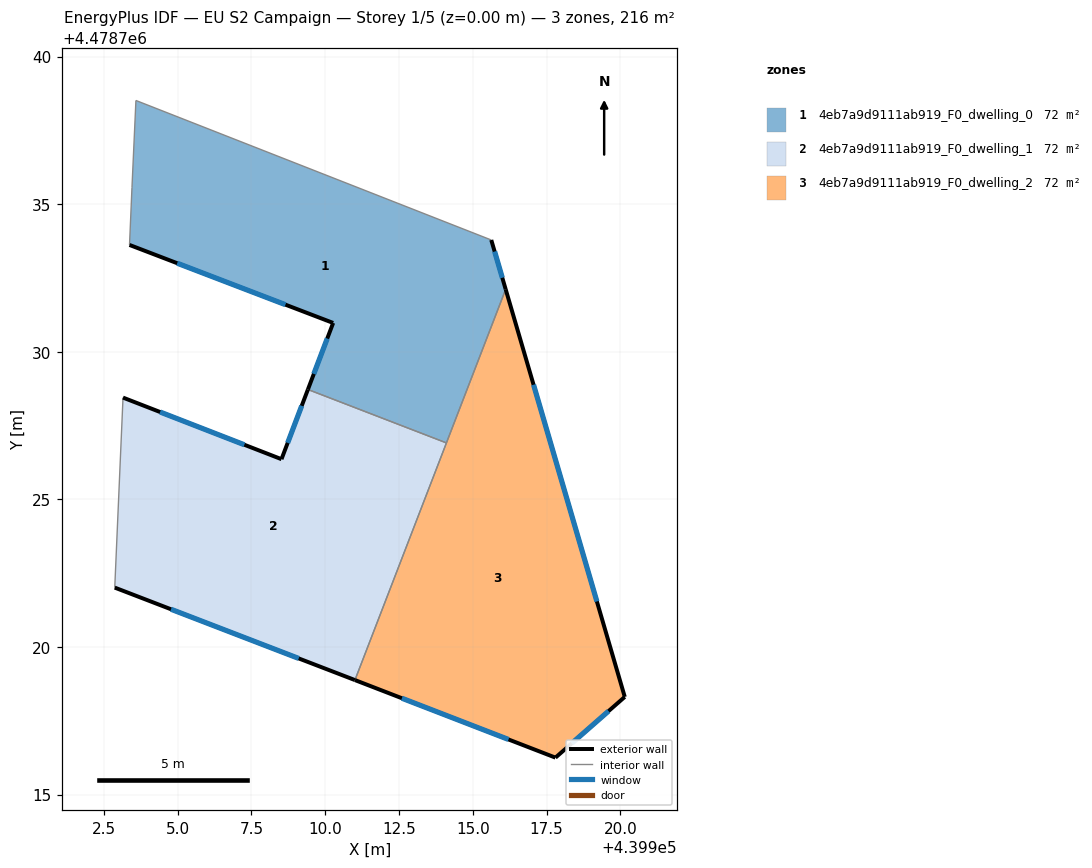
=== STOREY PLAN SPEC (per zone: floor XY polygon, exterior-wall plan segments, windows/doors) ===
zone 1: 4eb7a9d9111ab919_F0_dwelling_0  (72.0 m²)
  floor: (439914.11, 4478726.91) (439916.11, 4478732.12) (439915.63, 4478733.79) (439903.59, 4478738.51) (439903.46, 4478735.56) (439903.37, 4478733.62) (439910.27, 4478730.98) (439909.42, 4478728.72)
  exterior wall: (439909.42, 4478728.72) – (439910.27, 4478730.98)  [2.4 m]
    window: (439909.62, 4478729.25) – (439910.07, 4478730.45)  [2.0 m²]
  exterior wall: (439910.27, 4478730.98) – (439903.37, 4478733.62)  [7.4 m]
    window: (439908.66, 4478731.59) – (439904.99, 4478733.00)  [6.3 m²]
  exterior wall: (439915.63, 4478733.79) – (439916.11, 4478732.12)  [1.7 m]
    window: (439915.74, 4478733.39) – (439916.00, 4478732.51)  [1.5 m²]
  interior walls: 5
zone 2: 4eb7a9d9111ab919_F0_dwelling_1  (72.0 m²)
  floor: (439911.01, 4478718.88) (439914.11, 4478726.91) (439909.42, 4478728.72) (439908.52, 4478726.36) (439903.15, 4478728.45) (439902.87, 4478722.01)
  exterior wall: (439903.15, 4478728.45) – (439908.52, 4478726.36)  [5.8 m]
    window: (439904.41, 4478727.96) – (439907.26, 4478726.85)  [4.9 m²]
  exterior wall: (439908.52, 4478726.36) – (439909.42, 4478728.72)  [2.5 m]
    window: (439908.73, 4478726.91) – (439909.21, 4478728.17)  [2.1 m²]
  exterior wall: (439911.01, 4478718.88) – (439902.87, 4478722.01)  [8.7 m]
    window: (439909.10, 4478719.61) – (439904.78, 4478721.28)  [7.4 m²]
  interior walls: 3
zone 3: 4eb7a9d9111ab919_F0_dwelling_2  (72.0 m²)
  floor: (439920.15, 4478718.31) (439916.11, 4478732.12) (439911.01, 4478718.88) (439917.80, 4478716.25)
  exterior wall: (439916.11, 4478732.12) – (439920.15, 4478718.31)  [14.4 m]
    window: (439917.06, 4478728.88) – (439919.20, 4478721.54)  [12.2 m²]
  exterior wall: (439920.15, 4478718.31) – (439917.80, 4478716.25)  [3.1 m]
    window: (439919.60, 4478717.83) – (439918.35, 4478716.73)  [2.6 m²]
  exterior wall: (439917.80, 4478716.25) – (439911.01, 4478718.88)  [7.3 m]
    window: (439916.21, 4478716.87) – (439912.60, 4478718.26)  [6.2 m²]
  interior walls: 2

=== DERIVED (storey summary) ===
Building: EU S2 Campaign
Storey: 1 of 5  (floor level z = 0.00 m)
Storey gross floor area: 216.1 m²
Zones on this storey: 3
  - 4eb7a9d9111ab919_F0_dwelling_0: floor 72.0 m²; exterior wall 11.5 m (34.6 m²); 3 window(s) 9.8 m²; WWR 28.3%
  - 4eb7a9d9111ab919_F0_dwelling_1: floor 72.0 m²; exterior wall 17.0 m (51.0 m²); 3 window(s) 14.4 m²; WWR 28.3%
  - 4eb7a9d9111ab919_F0_dwelling_2: floor 72.0 m²; exterior wall 24.8 m (74.4 m²); 3 window(s) 21.0 m²; WWR 28.3%
Zone adjacency (shared interzone walls):
  - 4eb7a9d9111ab919_F0_dwelling_0 ↔ 4eb7a9d9111ab919_F0_dwelling_1
  - 4eb7a9d9111ab919_F0_dwelling_0 ↔ 4eb7a9d9111ab919_F0_dwelling_2
  - 4eb7a9d9111ab919_F0_dwelling_1 ↔ 4eb7a9d9111ab919_F0_dwelling_2